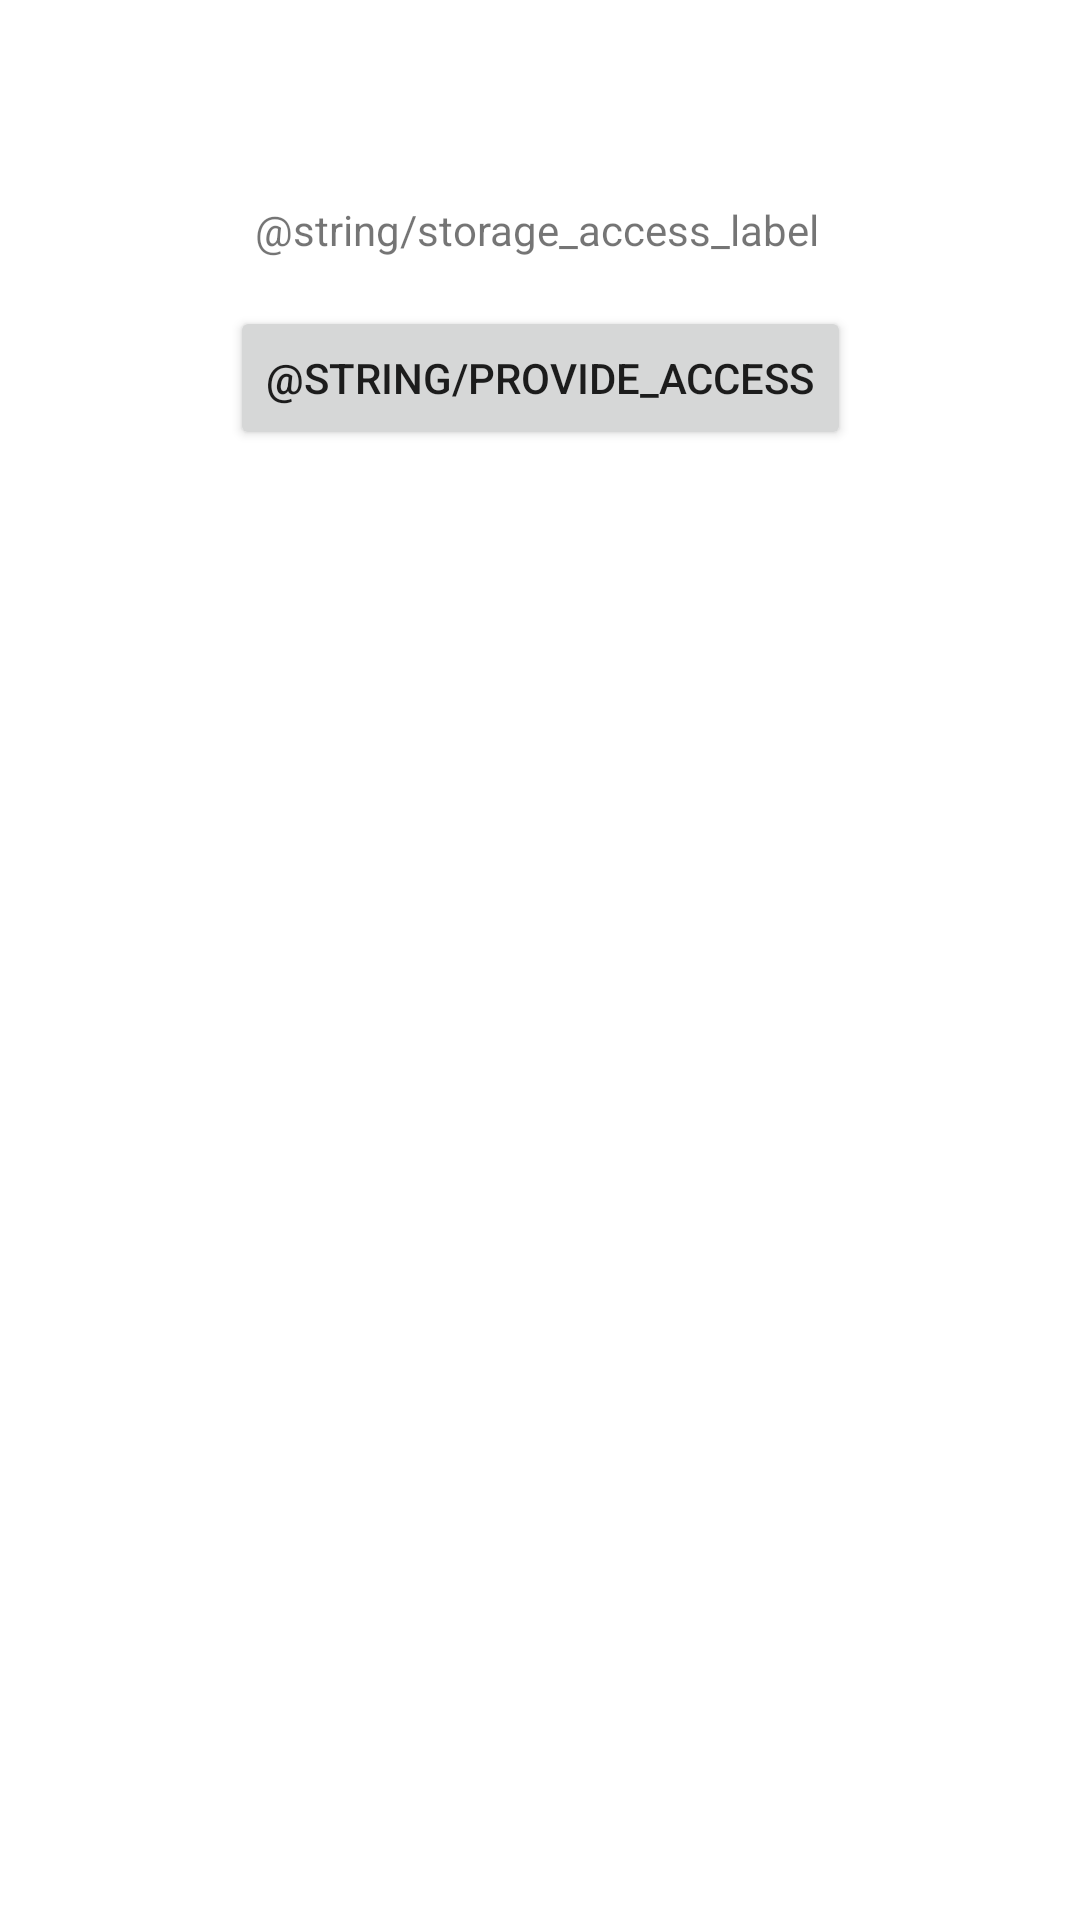

This screen was rendered from an Android layout file. Write that file and the resources it references.
<!-- AndroidManifest.xml: application theme Theme.BeatRunner -->
<!-- res/layout/fragment_ask_permission.xml -->
<?xml version="1.0" encoding="utf-8"?>
<androidx.constraintlayout.widget.ConstraintLayout xmlns:android="http://schemas.android.com/apk/res/android"
        xmlns:app="http://schemas.android.com/apk/res-auto"
        xmlns:tools="http://schemas.android.com/tools"
        android:layout_width="match_parent"
        android:layout_height="match_parent"
        tools:context=".AskPermission">

    <TextView
            android:text="@string/storage_access_label"
            android:layout_width="wrap_content"
            android:layout_height="wrap_content"
            android:id="@+id/LabelPermission"
            app:layout_constraintStart_toStartOf="parent"
            app:layout_constraintEnd_toEndOf="parent"
            app:layout_constraintTop_toTopOf="parent"
            app:layout_constraintBottom_toBottomOf="parent"
            app:layout_constraintHorizontal_bias="0.494"
            app:layout_constraintVertical_bias="0.108" />

    <Button
            android:text="@string/provide_access"
            android:layout_width="wrap_content"
            android:layout_height="wrap_content"
            android:id="@+id/btnProvideAccess"
            app:layout_constraintStart_toStartOf="parent"
            app:layout_constraintEnd_toEndOf="parent"
            app:layout_constraintTop_toBottomOf="@+id/LabelPermission"
            android:layout_marginTop="16dp" />
</androidx.constraintlayout.widget.ConstraintLayout>
<!-- resources referenced by this layout -->
<resources>
  <style name="Theme.BeatRunner" parent="Theme.MaterialComponents.DayNight.DarkActionBar">
          
          <item name="colorPrimary">@color/purple_500</item>
          <item name="colorPrimaryVariant">@color/purple_700</item>
          <item name="colorOnPrimary">@color/white</item>
          
          <item name="colorSecondary">@color/teal_200</item>
          <item name="colorSecondaryVariant">@color/teal_700</item>
          <item name="colorOnSecondary">@color/black</item>
          
          <item name="android:statusBarColor" tools:targetApi="l">?attr/colorPrimaryVariant</item>
          
      </style>
  <!-- not gathered from this repository: default colours our renderer supplied (Android Studio template values) -->
  <color name="purple_500">#FF6200EE</color>
  <color name="purple_700">#FF3700B3</color>
  <color name="teal_200">#FF03DAC5</color>
  <color name="teal_700">#FF018786</color>
  <color name="black">#FF000000</color>
  <color name="white">#FFFFFFFF</color>
</resources>
